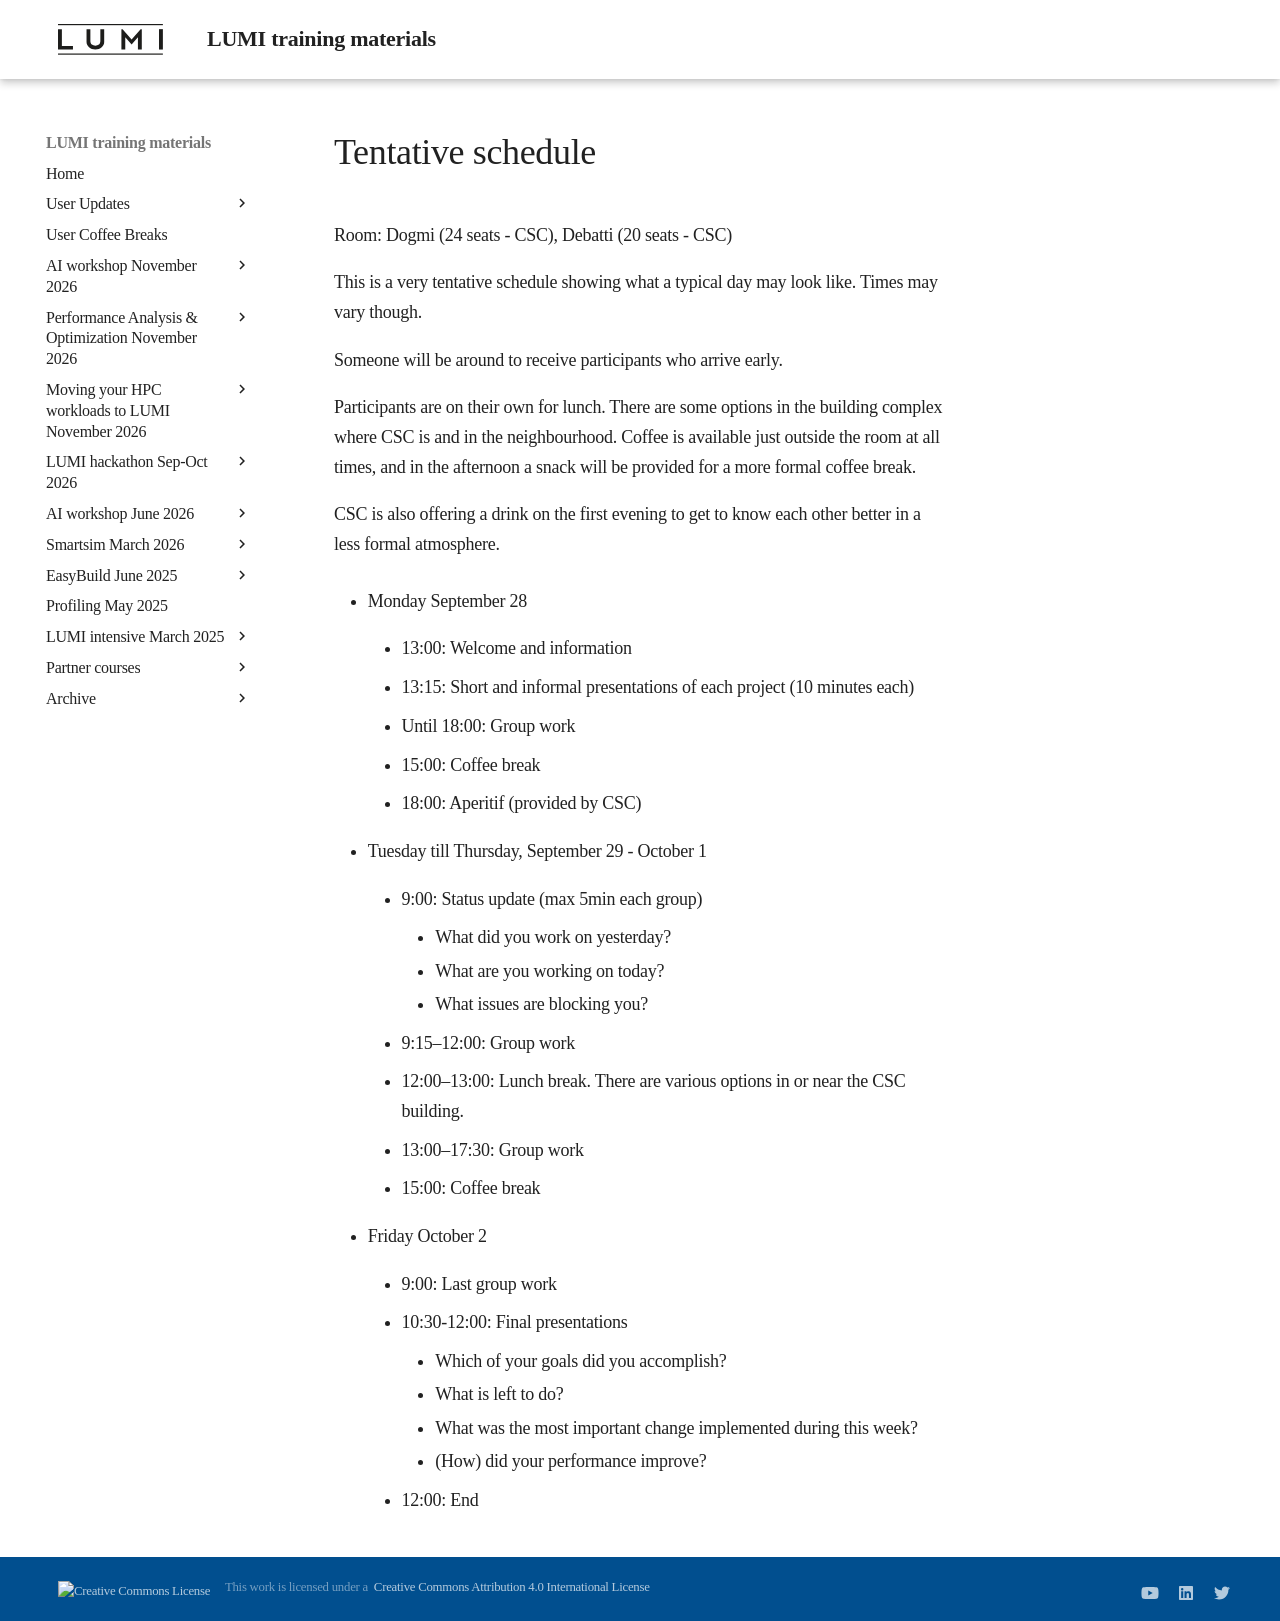

repository: Lumi-supercomputer/LUMI-training-materials · page: Hackathon-20260928/schedule/index.html · generator: mkdocs

# Tentative schedule

Room: Dogmi (24 seats - CSC), Debatti (20 seats - CSC)

This is a very tentative schedule showing what a typical day may look like.
Times may vary though.

Someone will be around to receive participants who arrive early.

Participants are on their own for lunch. There are some options in the 
building complex where CSC is and in the neighbourhood.
Coffee is available just outside the room
at all times, and in the afternoon a snack will be provided for a more
formal coffee break.

CSC is also offering a drink on the first evening to get to know each other
better in a less formal atmosphere.

-   Monday September 28

    -   13:00: Welcome and information
  
    -   13:15: Short and informal presentations of each project (10 minutes each)

    -   Until 18:00: Group work

    -   15:00: Coffee break

    -   18:00: Aperitif (provided by CSC)

-   Tuesday till Thursday, September 29 - October 1

    -   9:00: Status update (max 5min each group)

        -   What did you work on yesterday?
        -   What are you working on today?
        -   What issues are blocking you?

    -   9:15–12:00: Group work

    -   12:00–13:00: Lunch break. There are various options in or near the CSC building.

    -   13:00–17:30: Group work

    -   15:00: Coffee break

-   Friday October 2

    -   9:00: Last group work

    -   10:30-12:00: Final presentations

        -   Which of your goals did you accomplish?
        -   What is left to do?
        -   What was the most important change implemented during this week?
        -   (How) did your performance improve?
  
    -   12:00: End
